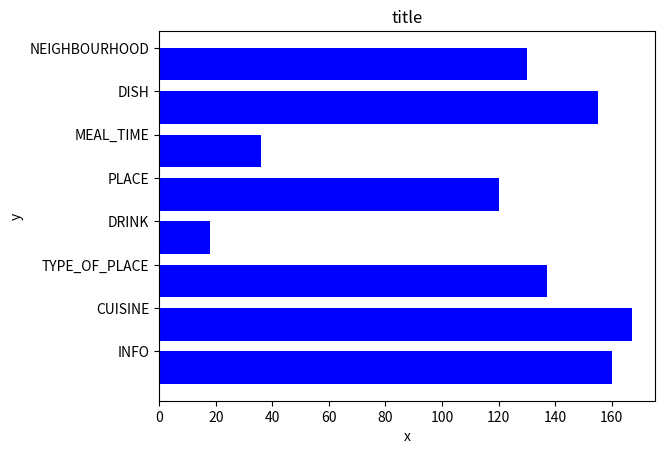

Here is the Python script that generated this plot:
import os
import numpy as np
import matplotlib.pyplot as plt

x = [u'INFO', u'CUISINE', u'TYPE_OF_PLACE', u'DRINK', u'PLACE', u'MEAL_TIME', u'DISH', u'NEIGHBOURHOOD']
y = [160, 167, 137, 18, 120, 36, 155, 130]


fig, ax = plt.subplots()    
width = 0.75 # the width of the bars 
ind = np.arange(len(y))  # the x locations for the groups
ax.barh(ind, y, width, color="blue")
ax.set_yticks(ind+width/2)
ax.set_yticklabels(x, minor=False)
plt.title('title')
plt.xlabel('x')
plt.ylabel('y')      
#plt.show()
plt.savefig(os.path.join('test.png'), dpi=300, format='png', bbox_inches='tight') # use format='svg' or 'pdf' for vectorial pictures

